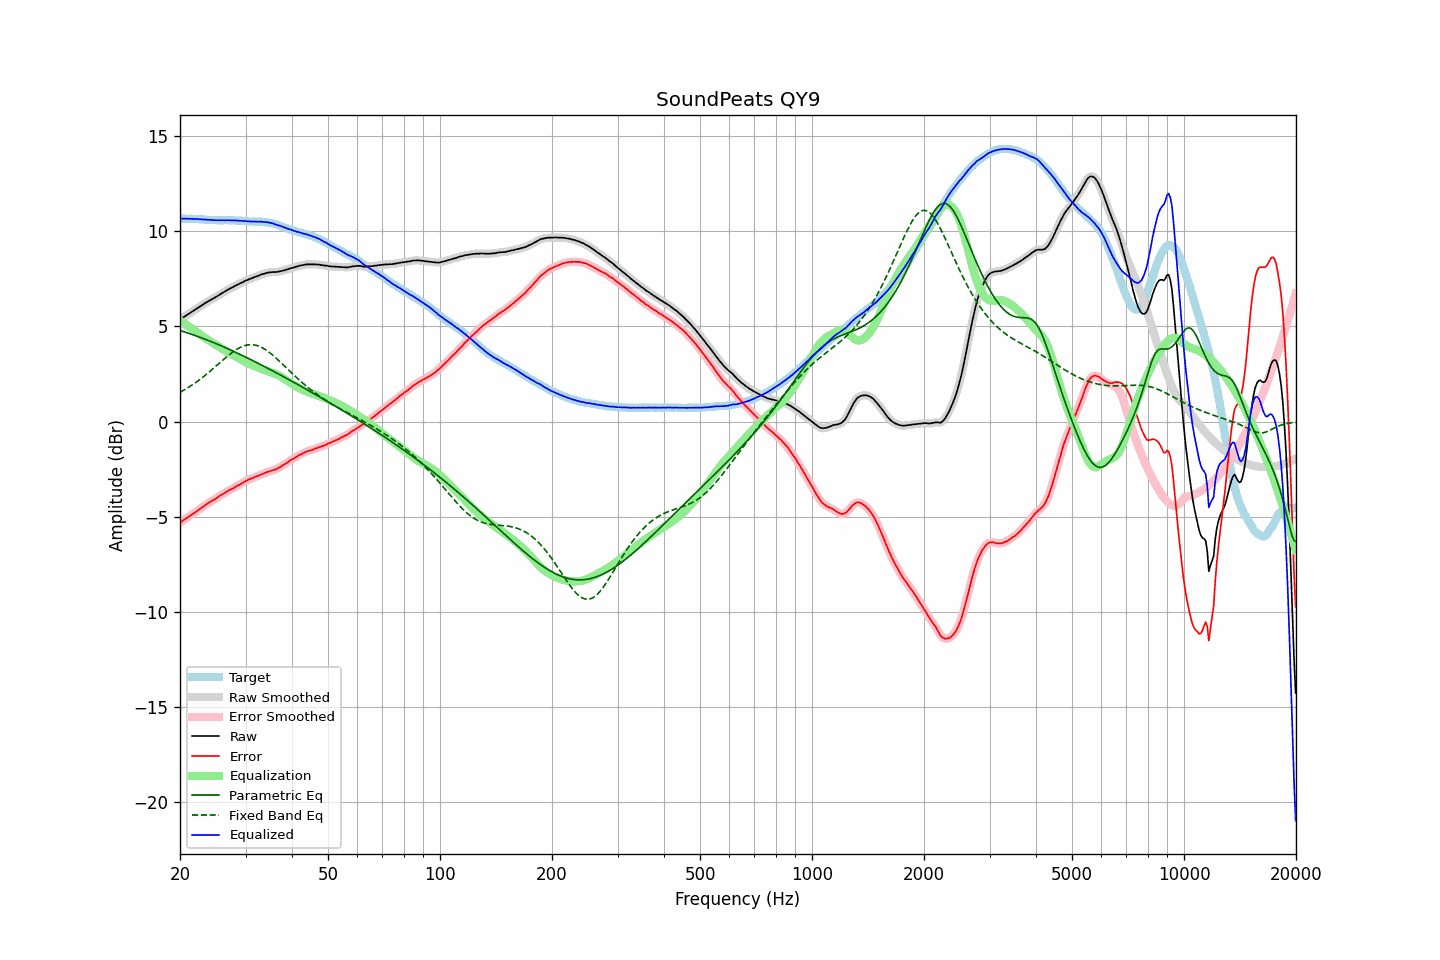

The file beside this chart, header and first rows:
frequency, raw, error, smoothed, error_smoothed, equalization, parametric_eq, fixed_band_eq, equalized_raw, equalized_smoothed, target
20.00, 5.35, -5.31, 5.35, -5.31, 5.31, 4.78, 1.54, 10.66, 10.66, 10.66
20.20, 5.41, -5.25, 5.41, -5.25, 5.25, 4.76, 1.59, 10.66, 10.66, 10.66
20.40, 5.47, -5.19, 5.47, -5.19, 5.19, 4.73, 1.63, 10.66, 10.66, 10.66
20.61, 5.53, -5.13, 5.53, -5.13, 5.13, 4.71, 1.68, 10.66, 10.66, 10.66
20.81, 5.58, -5.07, 5.58, -5.07, 5.08, 4.68, 1.73, 10.66, 10.66, 10.65
21.02, 5.64, -5.01, 5.64, -5.01, 5.02, 4.65, 1.78, 10.66, 10.66, 10.65
21.23, 5.69, -4.96, 5.69, -4.96, 4.96, 4.62, 1.84, 10.65, 10.65, 10.65
21.44, 5.75, -4.91, 5.75, -4.91, 4.90, 4.59, 1.89, 10.65, 10.65, 10.66
21.66, 5.80, -4.85, 5.80, -4.85, 4.85, 4.56, 1.95, 10.65, 10.65, 10.65
21.87, 5.86, -4.79, 5.86, -4.79, 4.79, 4.53, 2.01, 10.65, 10.65, 10.65
22.09, 5.91, -4.73, 5.91, -4.73, 4.73, 4.50, 2.07, 10.64, 10.64, 10.64
22.31, 5.97, -4.67, 5.97, -4.67, 4.67, 4.47, 2.13, 10.64, 10.64, 10.64
22.54, 6.02, -4.61, 6.02, -4.61, 4.61, 4.44, 2.19, 10.63, 10.63, 10.63
22.76, 6.08, -4.55, 6.08, -4.55, 4.55, 4.41, 2.25, 10.63, 10.63, 10.63
22.99, 6.13, -4.49, 6.13, -4.49, 4.49, 4.38, 2.32, 10.62, 10.62, 10.62
23.22, 6.19, -4.42, 6.19, -4.43, 4.43, 4.35, 2.39, 10.62, 10.62, 10.61
23.45, 6.24, -4.37, 6.24, -4.37, 4.37, 4.32, 2.45, 10.61, 10.61, 10.61
23.69, 6.29, -4.31, 6.29, -4.31, 4.31, 4.28, 2.52, 10.60, 10.61, 10.60
23.92, 6.34, -4.25, 6.34, -4.25, 4.26, 4.25, 2.59, 10.60, 10.60, 10.59
24.16, 6.39, -4.20, 6.39, -4.20, 4.21, 4.21, 2.67, 10.60, 10.59, 10.59
24.40, 6.43, -4.16, 6.43, -4.16, 4.15, 4.18, 2.74, 10.59, 10.59, 10.59
24.65, 6.48, -4.11, 6.48, -4.11, 4.10, 4.15, 2.81, 10.58, 10.58, 10.59
24.89, 6.53, -4.06, 6.53, -4.06, 4.05, 4.11, 2.89, 10.58, 10.58, 10.59
25.14, 6.58, -4.00, 6.58, -4.00, 4.00, 4.08, 2.96, 10.58, 10.58, 10.58
25.39, 6.63, -3.94, 6.63, -3.94, 3.94, 4.04, 3.03, 10.58, 10.58, 10.57
25.65, 6.69, -3.88, 6.69, -3.88, 3.89, 4.00, 3.11, 10.58, 10.58, 10.57
25.91, 6.74, -3.83, 6.74, -3.83, 3.84, 3.97, 3.18, 10.58, 10.58, 10.57
26.16, 6.79, -3.79, 6.79, -3.79, 3.79, 3.93, 3.26, 10.58, 10.58, 10.58
26.43, 6.84, -3.74, 6.84, -3.74, 3.74, 3.89, 3.33, 10.58, 10.58, 10.58
26.69, 6.89, -3.69, 6.89, -3.69, 3.69, 3.86, 3.40, 10.58, 10.58, 10.58
26.96, 6.94, -3.63, 6.94, -3.63, 3.64, 3.82, 3.47, 10.58, 10.58, 10.57
27.23, 6.99, -3.58, 6.98, -3.59, 3.59, 3.78, 3.54, 10.58, 10.58, 10.57
27.50, 7.02, -3.55, 7.03, -3.55, 3.55, 3.74, 3.60, 10.57, 10.57, 10.57
27.77, 7.07, -3.51, 7.07, -3.50, 3.50, 3.70, 3.67, 10.57, 10.57, 10.58
28.05, 7.12, -3.45, 7.12, -3.45, 3.45, 3.66, 3.72, 10.57, 10.57, 10.57
28.33, 7.16, -3.40, 7.16, -3.40, 3.40, 3.62, 3.78, 10.57, 10.56, 10.56
28.62, 7.20, -3.35, 7.20, -3.35, 3.36, 3.58, 3.83, 10.56, 10.56, 10.55
28.90, 7.24, -3.32, 7.24, -3.31, 3.31, 3.54, 3.88, 10.55, 10.55, 10.56
29.19, 7.29, -3.26, 7.28, -3.26, 3.26, 3.50, 3.92, 10.55, 10.55, 10.55
29.48, 7.32, -3.22, 7.33, -3.22, 3.21, 3.46, 3.95, 10.53, 10.54, 10.54
29.78, 7.37, -3.16, 7.37, -3.17, 3.17, 3.42, 3.99, 10.54, 10.54, 10.53
30.08, 7.41, -3.12, 7.41, -3.12, 3.12, 3.38, 4.01, 10.53, 10.53, 10.53
30.38, 7.44, -3.08, 7.45, -3.08, 3.08, 3.34, 4.03, 10.52, 10.53, 10.52
30.68, 7.48, -3.03, 7.48, -3.04, 3.04, 3.30, 4.04, 10.52, 10.52, 10.51
30.99, 7.51, -3.00, 7.51, -3.00, 3.00, 3.26, 4.04, 10.51, 10.51, 10.51
31.30, 7.54, -2.97, 7.54, -2.96, 2.97, 3.22, 4.04, 10.51, 10.51, 10.51
31.61, 7.58, -2.93, 7.58, -2.93, 2.93, 3.17, 4.03, 10.51, 10.51, 10.51
31.93, 7.61, -2.89, 7.61, -2.90, 2.90, 3.13, 4.02, 10.51, 10.51, 10.50
32.24, 7.64, -2.87, 7.64, -2.86, 2.86, 3.09, 3.99, 10.50, 10.50, 10.51
32.57, 7.67, -2.83, 7.68, -2.83, 2.83, 3.05, 3.96, 10.50, 10.50, 10.50
32.89, 7.71, -2.79, 7.71, -2.80, 2.79, 3.00, 3.93, 10.50, 10.50, 10.50
33.22, 7.74, -2.76, 7.74, -2.76, 2.76, 2.96, 3.89, 10.50, 10.50, 10.50
33.55, 7.76, -2.73, 7.77, -2.72, 2.73, 2.92, 3.84, 10.49, 10.49, 10.49
33.89, 7.79, -2.69, 7.79, -2.69, 2.69, 2.87, 3.79, 10.48, 10.48, 10.48
34.23, 7.81, -2.65, 7.81, -2.66, 2.66, 2.83, 3.74, 10.47, 10.47, 10.46
34.57, 7.83, -2.63, 7.83, -2.63, 2.63, 2.78, 3.67, 10.47, 10.46, 10.46
34.92, 7.84, -2.60, 7.84, -2.60, 2.61, 2.74, 3.61, 10.45, 10.45, 10.44
35.27, 7.85, -2.58, 7.85, -2.58, 2.58, 2.69, 3.54, 10.43, 10.43, 10.43
35.62, 7.86, -2.54, 7.85, -2.55, 2.55, 2.65, 3.47, 10.41, 10.40, 10.40
35.97, 7.85, -2.53, 7.86, -2.52, 2.52, 2.61, 3.40, 10.37, 10.37, 10.38
... 635 more rows
